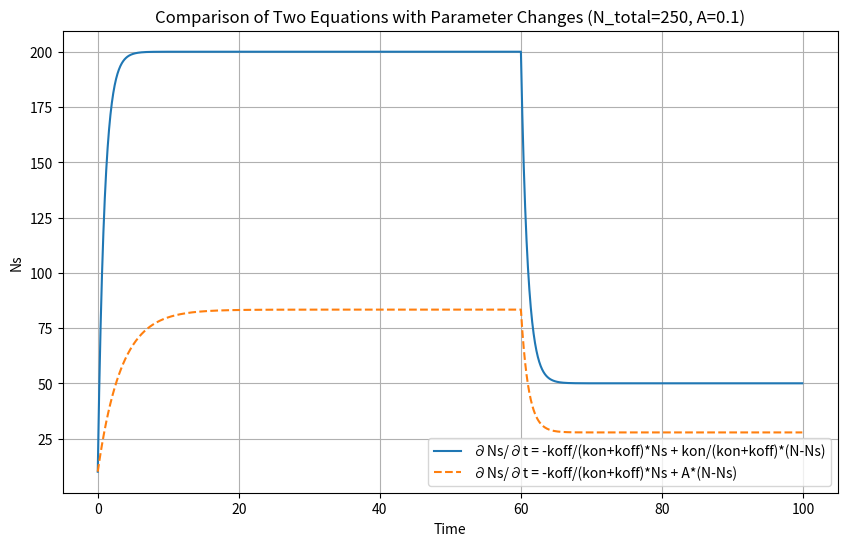

Write the Python code that produced this figure.
import numpy as np
import matplotlib.pyplot as plt

# パラメータ
N_total = 250  # Nの総数
Ns_0 = 10      # Nsの初期値
A = 0.1        # 定数A

# 時間パラメータ
t_start = 0
t_end = 100  # t=100までプロット
dt = 0.1
t_values = np.arange(t_start, t_end, dt)

# 初期 (kon, koff) と変更後の (kon, koff) の組み合わせ
initial_kon_koff = (0.8, 0.2)
changed_kon_koff = (0.2, 0.8)

# プロット
plt.figure(figsize=(10, 6))

Ns_values1 = [Ns_0]
Ns_values2 = [Ns_0]

for i, t in enumerate(t_values[:-1]):
    if t == 60:
        initial_kon_koff = changed_kon_koff

    kon, koff = initial_kon_koff

    # 微分方程式1: ∂Ns/∂t = -koff/(kon+koff)*Ns + kon/(kon+koff)*(N-Ns)
    dNs_dt1 = -koff / (kon + koff) * Ns_values1[-1] + kon / (kon + koff) * (N_total - Ns_values1[-1])
    Ns_new1 = Ns_values1[-1] + dNs_dt1 * dt
    Ns_values1.append(Ns_new1)

    # 微分方程式2: ∂Ns/∂t = -koff/(kon+koff)*Ns + A*(N-Ns)
    dNs_dt2 = -koff / (kon + koff) * Ns_values2[-1] + A * (N_total - Ns_values2[-1])
    Ns_new2 = Ns_values2[-1] + dNs_dt2 * dt
    Ns_values2.append(Ns_new2)

   # if t == 60:
   #     plt.axvline(x=t, color='red', linestyle='--', label='kon, koff change')

plt.plot(t_values, Ns_values1, label='∂Ns/∂t = -koff/(kon+koff)*Ns + kon/(kon+koff)*(N-Ns)')
plt.plot(t_values, Ns_values2, label='∂Ns/∂t = -koff/(kon+koff)*Ns + A*(N-Ns)', linestyle='--')

plt.xlabel('Time')
plt.ylabel('Ns')
plt.legend()
plt.title(f'Comparison of Two Equations with Parameter Changes (N_total={N_total}, A={A})')
plt.grid(True)

# グラフを保存
plt.savefig('a0.1_houkai_comparison_of_Two_Equations_with_Parameter_Changes.png')

plt.show()

